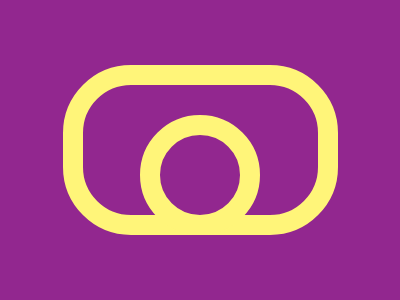

Write a web page that renders exactly this picture using CSS.

<!DOCTYPE html>
<html lang="pt-br">
<head>
    <meta charset="UTF-8">
    <meta name="viewport" content="width=device-width, initial-scale=1.0">
    <title>11-01-24</title>
    <style>
        *{
          margin: 0; 
          padding: 0;
        }
        .main {
          display: flex;
          justify-content:center;
          align-items: center;
          width: 100vw;
          height: 100vh;
          background: #92278F;
        }
        .square{
          display:flex;
          justify-content:center;
          align-items:flex-end;
          border: 20px solid #FFF579;
          width: 235px;
          height:130px;
          border-radius:68px;
          position: relative;
        }
        .circle{
          border: 20px solid #FFF579;
          position: absolute;
          top: 30px;
          width: 80px;
          height:80px;
          border-radius: 50%;
        }
    </style>
</head>
<body>
    <div class='main'><div class='square'><div class='circle'></div></div>
</div>
</body>
</html>